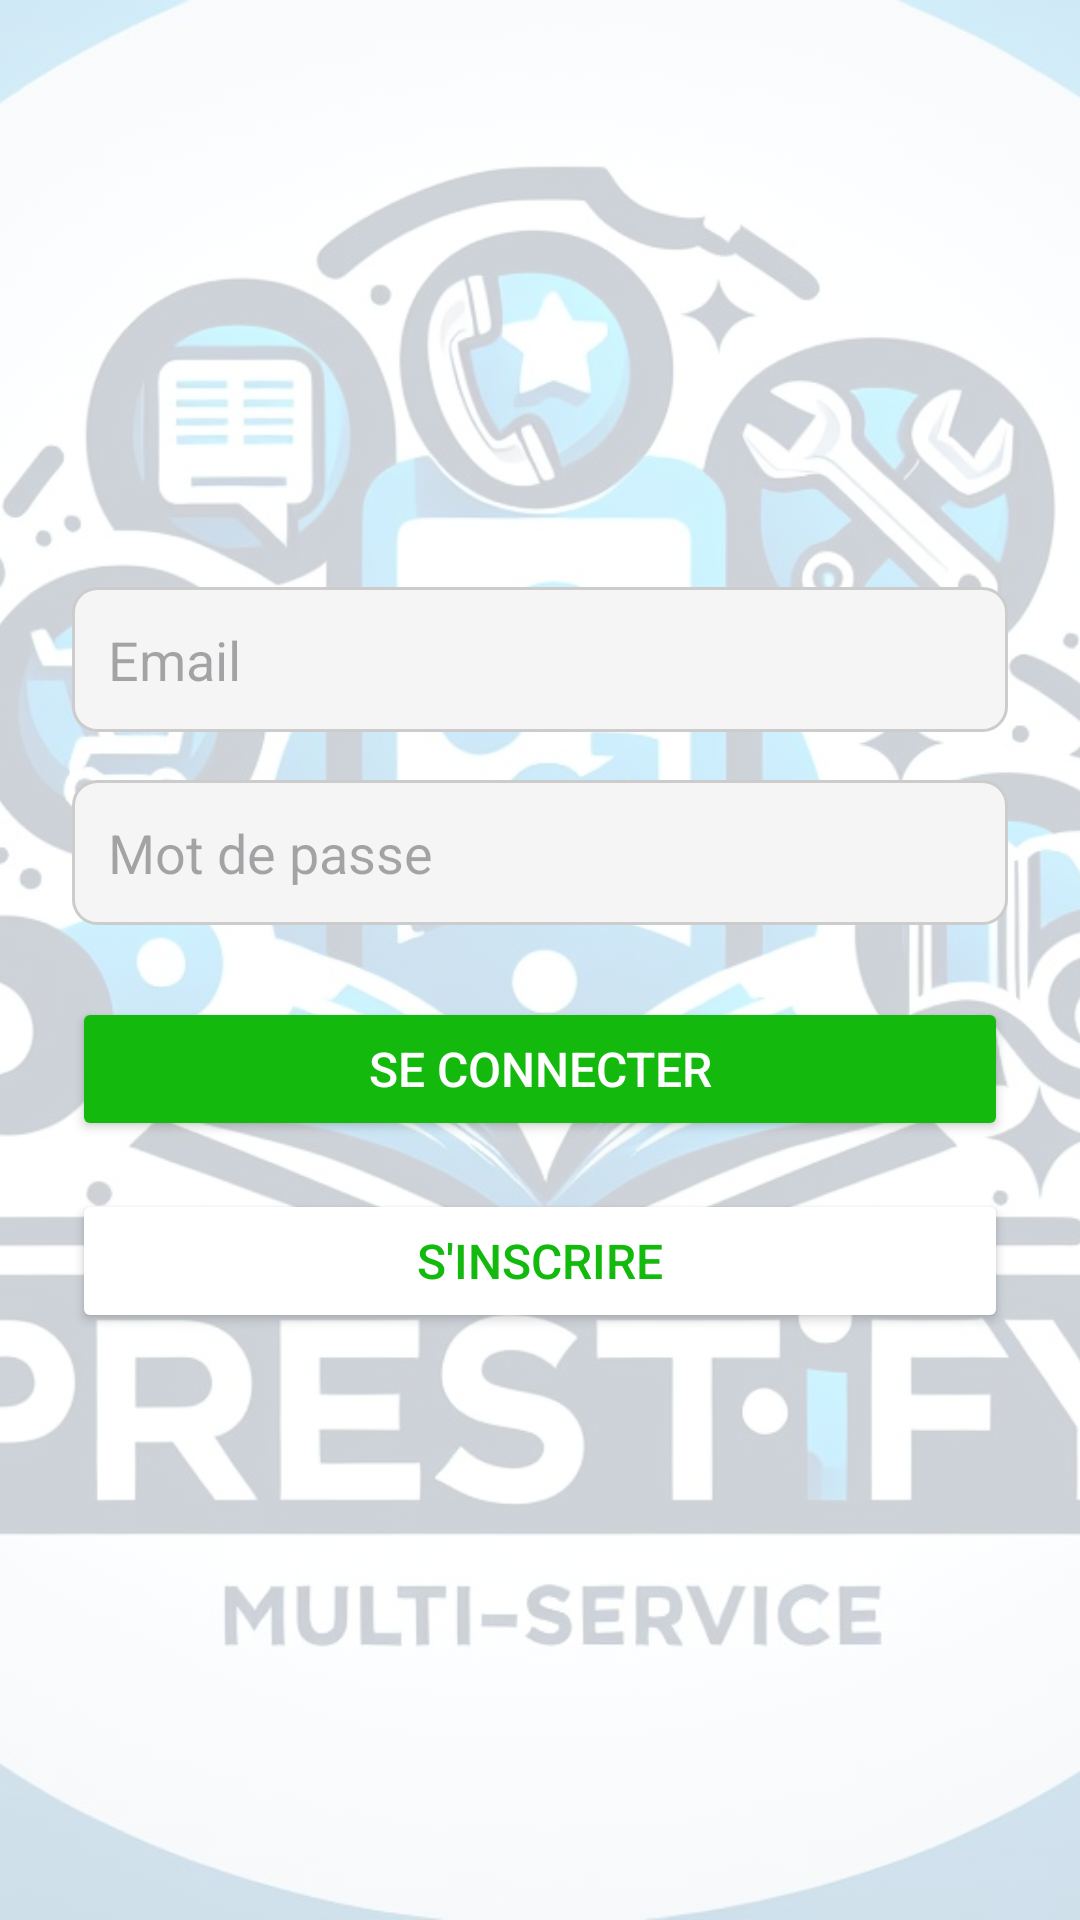

Reconstruct the res/layout file that produces this screen, plus the resources it refers to.
<!-- AndroidManifest.xml: application theme Theme.PrestiFy -->
<!-- res/layout/activity_login.xml -->
<RelativeLayout xmlns:android="http://schemas.android.com/apk/res/android"
    android:layout_width="match_parent"
    android:layout_height="match_parent"
    android:background="@color/white">

    
    <ImageView
        android:layout_width="500dp"
        android:layout_height="700dp"

        android:src="@drawable/ic_logo"
        android:scaleType="centerCrop"
        android:alpha="0.2" /> 

    
    <LinearLayout
        android:layout_width="match_parent"
        android:layout_height="wrap_content"
        android:orientation="vertical"
        android:padding="24dp"
        android:layout_centerInParent="true">

        
        <EditText
            android:id="@+id/emailInput"
            android:layout_width="match_parent"
            android:layout_height="wrap_content"
            android:hint="Email"
            android:inputType="textEmailAddress"
            android:background="@drawable/edittext_background"
            android:padding="12dp"
            android:layout_marginBottom="16dp" />

        
        <EditText
            android:id="@+id/passwordInput"
            android:layout_width="match_parent"
            android:layout_height="wrap_content"
            android:hint="Mot de passe"
            android:inputType="textPassword"
            android:background="@drawable/edittext_background"
            android:padding="12dp"
            android:layout_marginBottom="24dp" />

        
        <Button
            android:id="@+id/loginButton"
            android:layout_width="match_parent"
            android:layout_height="wrap_content"
            android:layout_marginBottom="16dp"
            android:backgroundTint="@color/primary"
            android:padding="12dp"
            android:text="Se connecter"
            android:textColor="@color/white"
            android:textColorLink="@color/primary"
            android:textSize="16sp" />

        
        <Button
            android:id="@+id/signupButton"
            android:layout_width="match_parent"
            android:layout_height="wrap_content"
            android:backgroundTint="@color/white"
            android:drawableStart="@drawable/ic_add"
            android:drawablePadding="8dp"
            android:padding="12dp"
            android:text="S'inscrire"
            android:textColor="@color/purple_500"
            android:textColorLink="@color/primary"
            android:textSize="16sp" />
    </LinearLayout>
</RelativeLayout>
<!-- resources referenced by this layout -->
<resources>
  <color name="primary">#13b90c</color>
  <color name="purple_500">#13b90c</color>
  <color name="white">#FFFFFFFF</color>
  <!-- drawable edittext_background (drawable) -->
  <shape xmlns:android="http://schemas.android.com/apk/res/android">
      <solid android:color="#F5F5F5" /> 
      <corners android:radius="8dp" /> 
      <stroke android:width="1dp" android:color="#CCCCCC" /> 
  </shape>
  <!-- drawable ic_logo: png bitmap (drawable, 157177 bytes) -->
  <style name="Theme.PrestiFy" parent="Base.Theme.PrestiFy" />
  <style name="Base.Theme.PrestiFy" parent="Theme.Material3.DayNight.NoActionBar">
          
          
      </style>
</resources>
